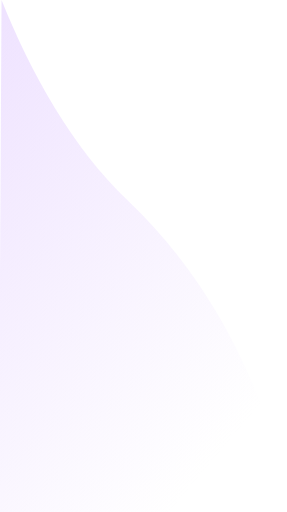
t = 0.00 s
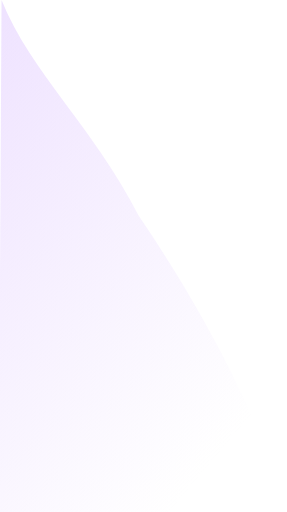
t = 1.50 s
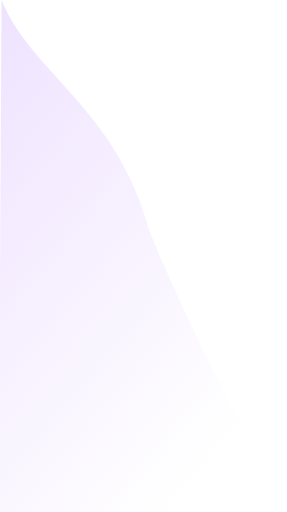
t = 3.00 s
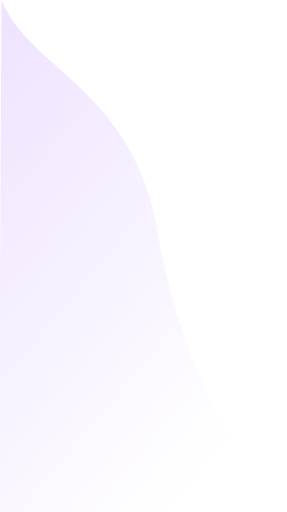
t = 4.50 s
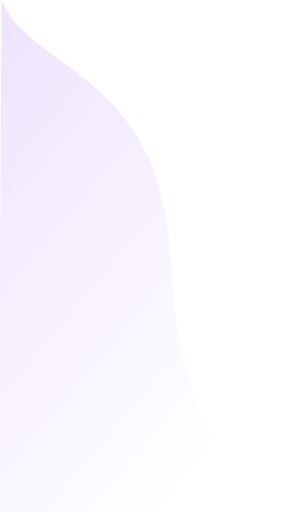
t = 6.00 s
t = 9.00 s: frame unchanged from t = 3.00 s, image omitted

The animated SVG that drew these frames (rendered in a browser with its animation timeline set to each time). Animation: 1 SMIL element (animate=1); frames cover the first 9.00 s, repeats indefinitely.

<svg width="400" height="714" viewBox="0 0 400 714" fill="none" xmlns="http://www.w3.org/2000/svg">
<defs>
<linearGradient id="paint0_linear" x1="-162" y1="-204" x2="523.941" y2="373.519" gradientUnits="userSpaceOnUse">
<stop stop-color="#E8D7FF"/>
<stop offset="1" stop-color="#E8D7FF" stop-opacity="0"/>
</linearGradient>
   <filter id="f1" x="0" y="0">
      <feGaussianBlur in="SourceGraphic" stdDeviation="0" />
    </filter>
</defs>
<g>
<path fill-rule="evenodd" clip-rule="evenodd" fill="url(#paint0_linear)" filter="url(#f1)">
<animate
   attributeName="d"
   dur="12000ms"
   repeatCount="indefinite"
   values="M400 714C393.459 633.386 339.92 433.642 178.096 279.58C100.099 205.325 42.5826 101.384 2.0638 0L-2 714H400Z;

M400 714C356 680 250 630 238 364C226 98 42.5826 101.384 2.0638 0L-2 714H400Z;

M400 714C393.459 633.386 339.92 433.642 178.096 279.58C100.099 205.325 42.5826 101.384 2.0638 0L-2 714H400Z;" />
</path>
</g>
</svg>
